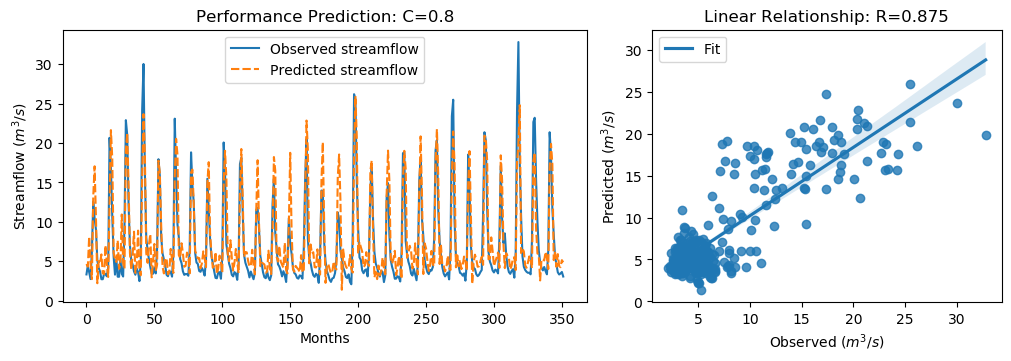

Data behind this chart, as committed beside it:
y_true, y_pred, y_true_scaled, y_pred_scaled
3.34, 4.652, -0.6058, -0.4192
4.47, 4.32, -0.4451, -0.4665
3.61, 8.135, -0.5674, 0.07594
2.75, 4.719, -0.6897, -0.4097
6.28, 2.745, -0.1878, -0.6903
12.55, 13.28, 0.7036, 0.8079
10.44, 17.04, 0.4036, 1.343
9.01, 10.45, 0.2003, 0.4055
5.12, 2.221, -0.3527, -0.7649
4.16, 5.021, -0.4892, -0.3668
3.72, 4.729, -0.5518, -0.4083
2.73, 5.871, -0.6925, -0.2459
2.73, 3.485, -0.6925, -0.5852
3.43, 3.384, -0.593, -0.5995
3.4, 7.031, -0.5972, -0.08101
3.1, 4.602, -0.6399, -0.4264
4.17, 3.015, -0.4878, -0.652
20.66, 12.33, 1.857, 0.6728
16.78, 21.63, 1.305, 1.994
10.67, 18.02, 0.4363, 1.482
5.59, 6.082, -0.2859, -0.216
3.31, 5.276, -0.61, -0.3305
5.26, 4.919, -0.3328, -0.3813
3.05, 7.662, -0.647, 0.008689
3.04, 4.046, -0.6484, -0.5053
5.26, 4.744, -0.3328, -0.4062
3.41, 10.94, -0.5958, 0.4741
3.07, 4.812, -0.6442, -0.3965
9.62, 4.053, 0.2871, -0.5044
22.89, 19.03, 2.174, 1.625
21.04, 21.29, 1.911, 1.947
12.14, 14.66, 0.6453, 1.004
7.0, 6.029, -0.08543, -0.2235
5.08, 3.953, -0.3584, -0.5186
4.58, 5.857, -0.4295, -0.248
3.72, 8.757, -0.5518, 0.1643
3.3, 3.531, -0.6115, -0.5786
4.07, 4.53, -0.502, -0.4366
3.64, 8.892, -0.5631, 0.1835
2.49, 3.731, -0.7266, -0.5502
5.3, 3.229, -0.3271, -0.6215
24.2, 15.65, 2.36, 1.144
30.01, 23.66, 3.186, 2.283
16.39, 18.53, 1.25, 1.554
8.01, 6.082, 0.05817, -0.216
6.41, 4.81, -0.1693, -0.3968
5.24, 7.125, -0.3357, -0.06769
4.29, 8.456, -0.4707, 0.1216
3.44, 2.969, -0.5916, -0.6585
3.43, 4.885, -0.593, -0.3861
4.22, 7.201, -0.4807, -0.05689
3.47, 3.773, -0.5873, -0.5443
6.6, 4.578, -0.1423, -0.4298
17.94, 17.75, 1.47, 1.443
15.85, 16.23, 1.173, 1.227
8.14, 9.597, 0.07665, 0.2838
6.0, 4.332, -0.2276, -0.4647
5.26, 3.467, -0.3328, -0.5877
4.42, 5.355, -0.4522, -0.3193
3.28, 5.36, -0.6143, -0.3187
... 292 more rows
